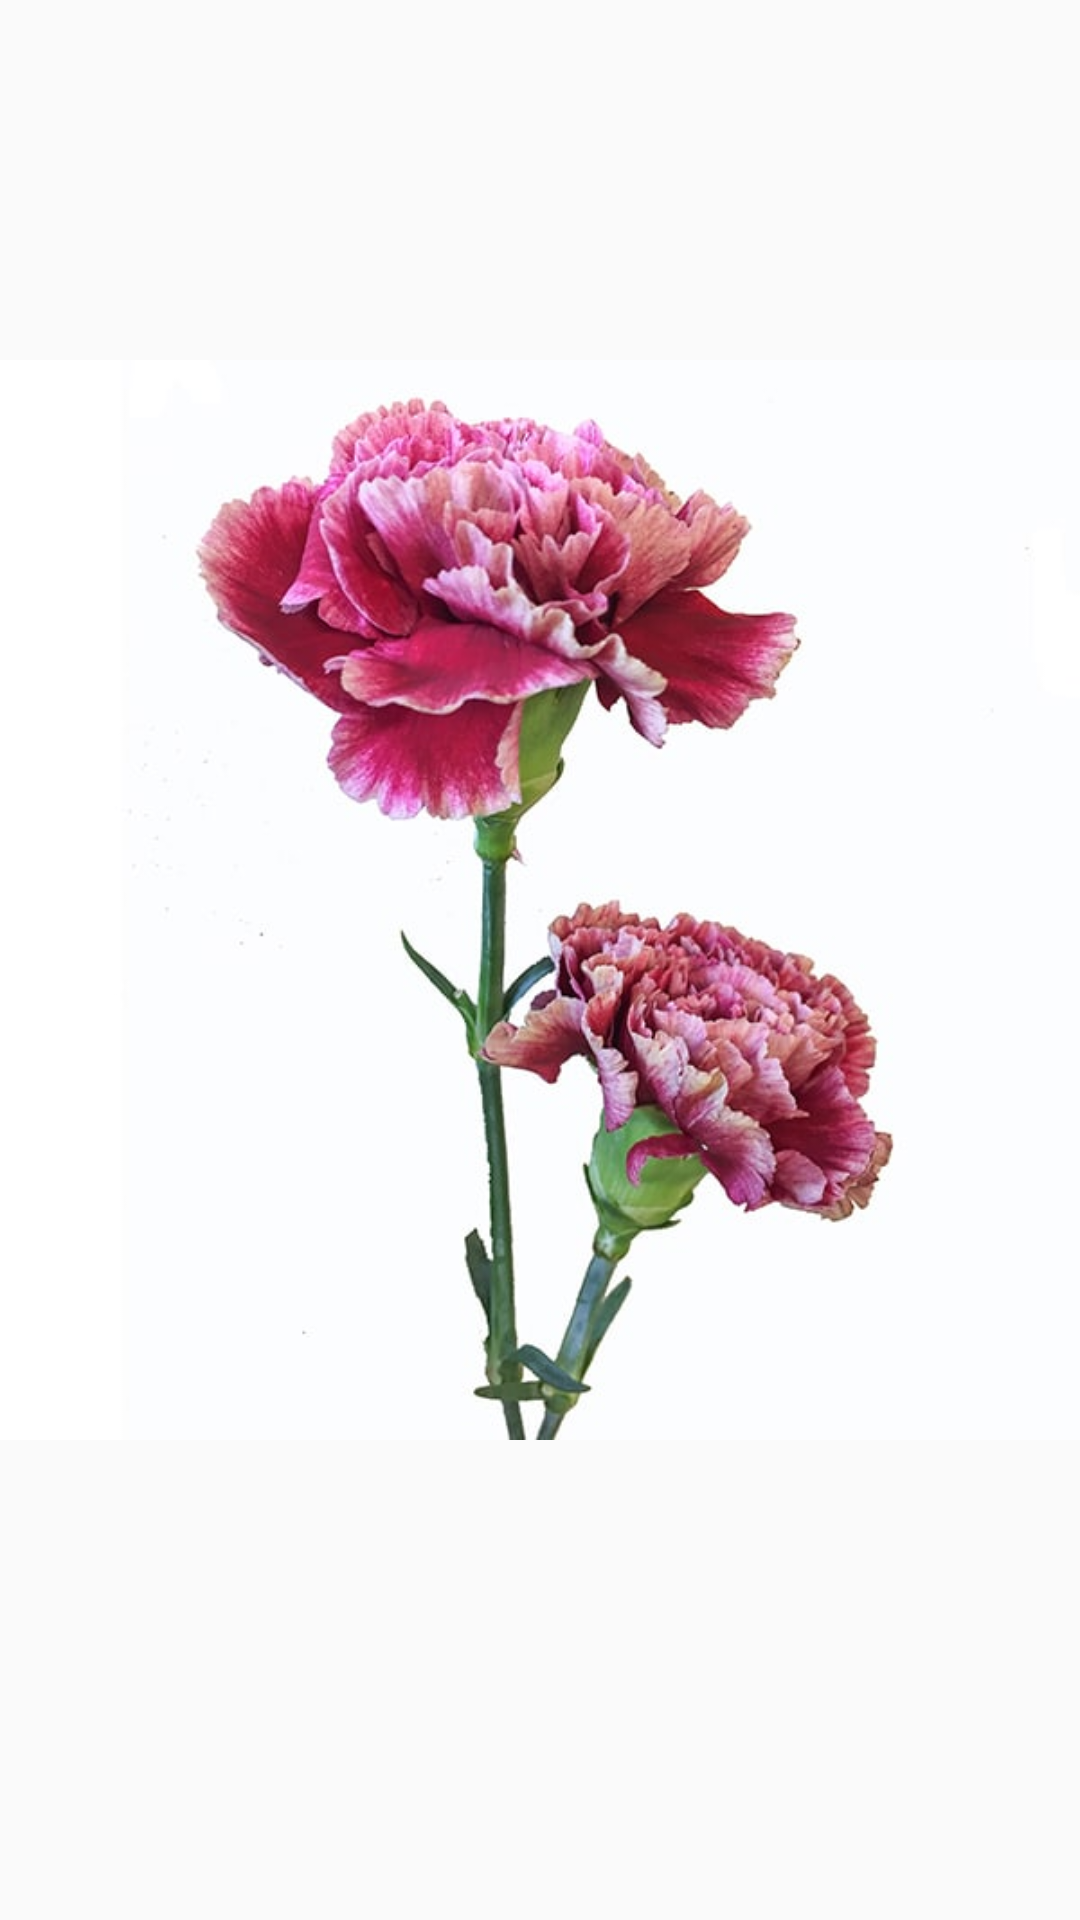

Here is an Android app screen rendered from its layout file. Give the layout XML and the strings, colors and styles it references.
<!-- AndroidManifest.xml: application theme AppTheme -->
<!-- res/layout/fragment_clavel.xml -->
<?xml version="1.0" encoding="utf-8"?>
<LinearLayout xmlns:android="http://schemas.android.com/apk/res/android"
    xmlns:app="http://schemas.android.com/apk/res-auto"
    xmlns:tools="http://schemas.android.com/tools"
    android:layout_width="match_parent"
    android:layout_height="match_parent"
    android:orientation="vertical"
    tools:context=".FragmentClavel">

    

    <ImageView
        android:id="@+id/imgClavel"
        android:layout_width="match_parent"
        android:layout_height="wrap_content"
        android:src="@drawable/clavel" />
</LinearLayout>
<!-- resources referenced by this layout -->
<resources>
  <!-- drawable clavel: jpg bitmap (drawable, 38525 bytes) -->
  <style name="AppTheme" parent="Theme.AppCompat.Light.DarkActionBar">
          
          <item name="colorPrimary">@color/colorPrimary</item>
          <item name="colorPrimaryDark">@color/colorPrimaryDark</item>
          <item name="colorAccent">@color/colorAccent</item>
      </style>
  <!-- not gathered from this repository: default colours our renderer supplied (Android Studio template values) -->
  <color name="colorPrimary">#FF6200EE</color>
  <color name="colorPrimaryDark">#FF3700B3</color>
  <color name="colorAccent">#FF03DAC5</color>
</resources>
